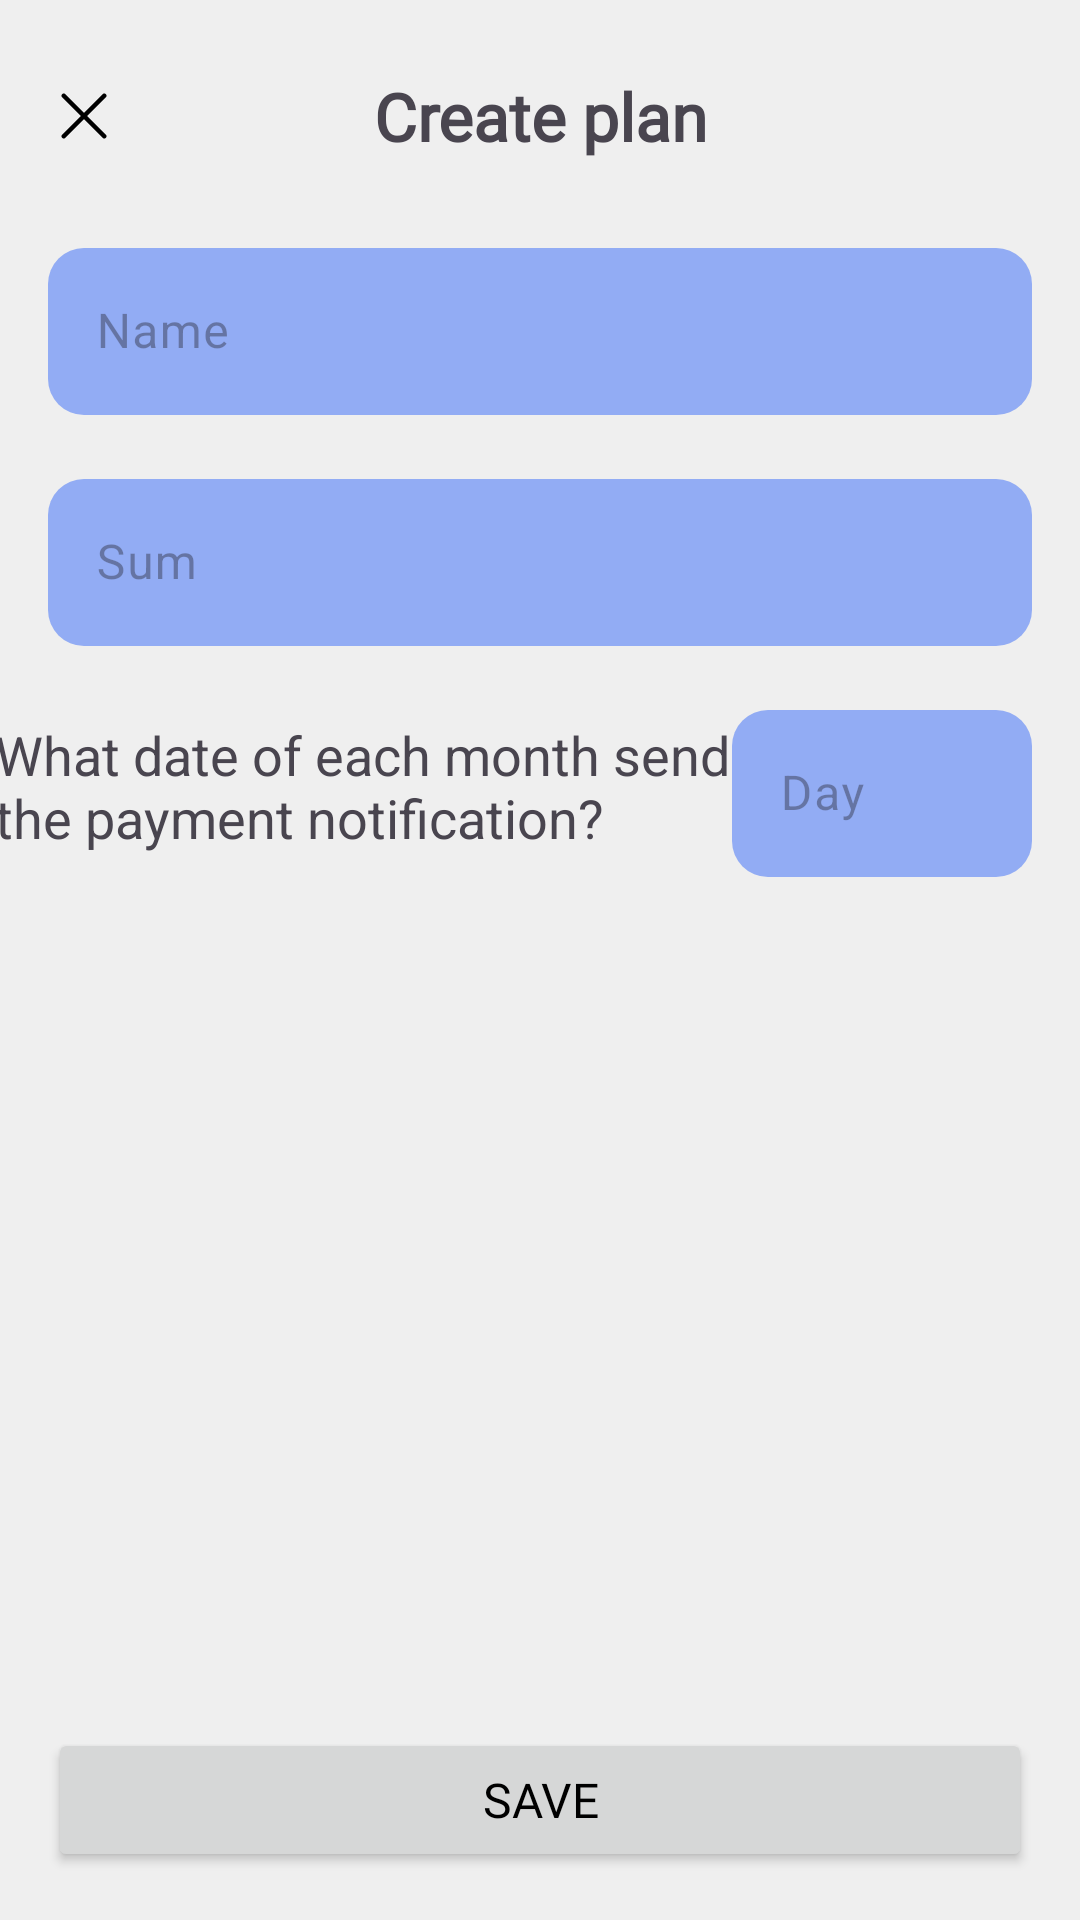

Layout XML and referenced resources for this Android screen:
<!-- AndroidManifest.xml: application theme Theme.MoneyFlow -->
<!-- res/layout/activity_plan_add.xml -->
<?xml version="1.0" encoding="utf-8"?>
<androidx.constraintlayout.widget.ConstraintLayout xmlns:android="http://schemas.android.com/apk/res/android"
    xmlns:app="http://schemas.android.com/apk/res-auto"
    xmlns:tools="http://schemas.android.com/tools"
    android:id="@+id/main"
    android:layout_width="match_parent"
    android:layout_height="match_parent"
    tools:context=".ui.activities.WalletAddActivity">

    <ImageButton
        android:id="@+id/buttonFinish"
        android:layout_width="wrap_content"
        android:layout_height="wrap_content"
        android:layout_marginStart="16dp"
        android:layout_marginTop="16dp"
        android:background="@color/background"
        android:contentDescription="@string/exit"
        android:src="@drawable/ic_cross"
        app:layout_constraintBottom_toBottomOf="@+id/textViewTitle"
        app:layout_constraintStart_toStartOf="parent"
        app:layout_constraintTop_toTopOf="parent" />

    <TextView
        android:id="@+id/textViewTitle"
        android:layout_width="match_parent"
        android:layout_height="wrap_content"
        android:fontFamily="@font/public_sans"
        android:paddingTop="24dp"
        android:paddingBottom="8dp"
        android:text="@string/create_regular_expense"
        android:textAlignment="center"
        android:textSize="22sp"
        android:textStyle="bold"
        app:layout_constraintEnd_toEndOf="parent"
        app:layout_constraintHorizontal_bias="0.0"
        app:layout_constraintStart_toStartOf="parent"
        app:layout_constraintTop_toTopOf="parent" />

    <com.google.android.material.textfield.TextInputLayout
        android:id="@+id/textFieldName"
        android:layout_width="match_parent"
        android:layout_height="wrap_content"
        android:layout_marginHorizontal="16dp"
        android:layout_marginTop="16dp"
        android:hint="@string/name"
        app:boxCornerRadiusBottomEnd="12dp"
        app:boxCornerRadiusBottomStart="12dp"
        app:boxCornerRadiusTopEnd="12dp"
        android:textColorHint="@color/text_color_secondary"
        app:boxCornerRadiusTopStart="12dp"
        app:boxStrokeWidth="0dp"
        app:layout_constraintEnd_toEndOf="parent"
        app:layout_constraintStart_toStartOf="parent"
        app:layout_constraintTop_toBottomOf="@+id/textViewTitle">

        <com.google.android.material.textfield.TextInputEditText
            android:id="@+id/editTextName"
            android:layout_width="match_parent"
            android:layout_height="wrap_content"
            android:backgroundTint="@color/secondary"
            android:backgroundTintMode="add"
            android:inputType="textCapSentences"
            android:maxLength="75"
            tools:ignore="VisualLintTextFieldSize" />

    </com.google.android.material.textfield.TextInputLayout>

    <com.google.android.material.textfield.TextInputLayout
        android:id="@+id/textFieldPlanSum"
        android:layout_width="match_parent"
        android:layout_height="wrap_content"
        android:layout_marginHorizontal="16dp"
        android:layout_marginTop="16dp"
        android:hint="@string/sum"
        app:boxCornerRadiusBottomEnd="12dp"
        android:textColorHint="@color/text_color_secondary"
        app:boxCornerRadiusBottomStart="12dp"
        app:boxCornerRadiusTopEnd="12dp"
        app:boxCornerRadiusTopStart="12dp"
        app:boxStrokeWidth="0dp"
        app:layout_constraintEnd_toEndOf="parent"
        app:layout_constraintStart_toStartOf="parent"
        app:layout_constraintTop_toBottomOf="@+id/textFieldName">

        <com.google.android.material.textfield.TextInputEditText
            android:id="@+id/editTextPlanSum"
            android:layout_width="match_parent"
            android:layout_height="wrap_content"
            android:inputType="numberDecimal"
            android:backgroundTint="@color/secondary"
            android:backgroundTintMode="add"
            android:maxLength="10"
            tools:ignore="VisualLintTextFieldSize" />

    </com.google.android.material.textfield.TextInputLayout>

    <TextView
        android:id="@+id/textView"
        android:layout_width="250dp"
        android:layout_height="wrap_content"
        android:text="@string/month_hint"
        android:textSize="18sp"
        app:layout_constraintBottom_toBottomOf="@+id/textFieldDate"
        app:layout_constraintEnd_toStartOf="@+id/textFieldDate"
        app:layout_constraintHorizontal_bias="0.355"
        app:layout_constraintStart_toStartOf="parent"
        app:layout_constraintTop_toTopOf="@+id/textFieldDate"
        tools:ignore="TextSizeCheck" />

    <com.google.android.material.textfield.TextInputLayout
        android:id="@+id/textFieldDate"
        android:layout_width="100dp"
        android:layout_height="wrap_content"
        android:layout_marginHorizontal="16dp"
        android:layout_marginTop="16dp"
        android:layout_marginEnd="16dp"
        android:hint="@string/number"
        app:boxCornerRadiusBottomEnd="12dp"
        android:textColorHint="@color/text_color_secondary"
        app:boxCornerRadiusBottomStart="12dp"
        app:boxCornerRadiusTopEnd="12dp"
        app:boxCornerRadiusTopStart="12dp"
        app:boxStrokeWidth="0dp"
        app:layout_constraintEnd_toEndOf="parent"
        app:layout_constraintTop_toBottomOf="@+id/textFieldPlanSum">

        <com.google.android.material.textfield.TextInputEditText
            android:id="@+id/editTextDateNumber"
            android:layout_width="match_parent"
            android:layout_height="wrap_content"
            android:backgroundTint="@color/secondary"
            android:backgroundTintMode="add"
            android:inputType="numberDecimal"
            android:maxLength="2" />

    </com.google.android.material.textfield.TextInputLayout>

    <Button
        android:id="@+id/buttonSave"
        android:layout_width="match_parent"
        android:layout_height="wrap_content"
        android:layout_marginHorizontal="16dp"
        android:layout_marginBottom="16dp"
        android:text="@string/save"
        android:fontFamily="@font/public_sans_bold"
        android:textSize="16sp"
        android:textColor="#000000"
        app:layout_constraintBottom_toBottomOf="parent"
        app:layout_constraintEnd_toEndOf="parent"
        app:layout_constraintStart_toStartOf="parent"
        tools:ignore="TextContrastCheck" />
</androidx.constraintlayout.widget.ConstraintLayout>
<!-- resources referenced by this layout -->
<resources>
  <color name="background">#EFEFEF</color>
  <color name="secondary">#92ACF4</color>
  <color name="text_color_secondary">#96C4A8</color>
  <!-- drawable ic_cross (drawable) -->
  <vector xmlns:android="http://schemas.android.com/apk/res/android"
      android:width="24dp"
      android:height="24dp"
      android:viewportWidth="24"
      android:viewportHeight="24">
      <group>
          <path
              android:fillColor="@color/text_color_primary"
              android:fillType="evenOdd"
              android:pathData="M19.28 18.22c0.3 0.3 0.3 0.77 0 1.06-0.3 0.3-0.77 0.3-1.06 0L12 13.06l-6.22 6.22c-0.3 0.3-0.77 0.3-1.06 0-0.3-0.3-0.3-0.77 0-1.06L10.94 12 4.72 5.78c-0.3-0.3-0.3-0.77 0-1.06 0.3-0.3 0.77-0.3 1.06 0L12 10.94l6.22-6.22c0.3-0.3 0.77-0.3 1.06 0 0.3 0.3 0.3 0.77 0 1.06L13.06 12l6.22 6.22Z"/>
      </group>
  </vector>
  <string name="create_regular_expense">Create plan</string>
  <string name="exit">Exit</string>
  <string name="month_hint">What date of each month send the payment notification?</string>
  <string name="name">Name</string>
  <string name="number">Day</string>
  <string name="save">Save</string>
  <string name="sum">Sum</string>
  <style name="Theme.MoneyFlow" parent="Base.Theme.MoneyFlow" />
  <color name="text_color_primary">#000</color>
  <style name="Base.Theme.MoneyFlow" parent="Theme.Material3.DayNight.NoActionBar">
          <item name="android:windowDrawsSystemBarBackgrounds">true</item>
  
  
          <item name="android:colorBackground">@color/my_light_background</item>
          <item name="colorPrimary">@color/light_blue</item>
          <item name="colorOnPrimary">@color/white</item>
          <item name="colorSecondary">@color/very_light_blue</item>
          <item name="cardBackgroundColor">@color/card_background_light</item>
          <item name="android:navigationBarColor">@color/primary</item>
      </style>
  <color name="my_light_background">#EFEFEF</color>
  <color name="light_blue">#5C84F2</color>
  <color name="white">#FFFFFFFF</color>
  <color name="very_light_blue">#97AAE2</color>
  <color name="card_background_light">#FFFFFF</color>
  <color name="primary">#5C84F2</color>
</resources>
